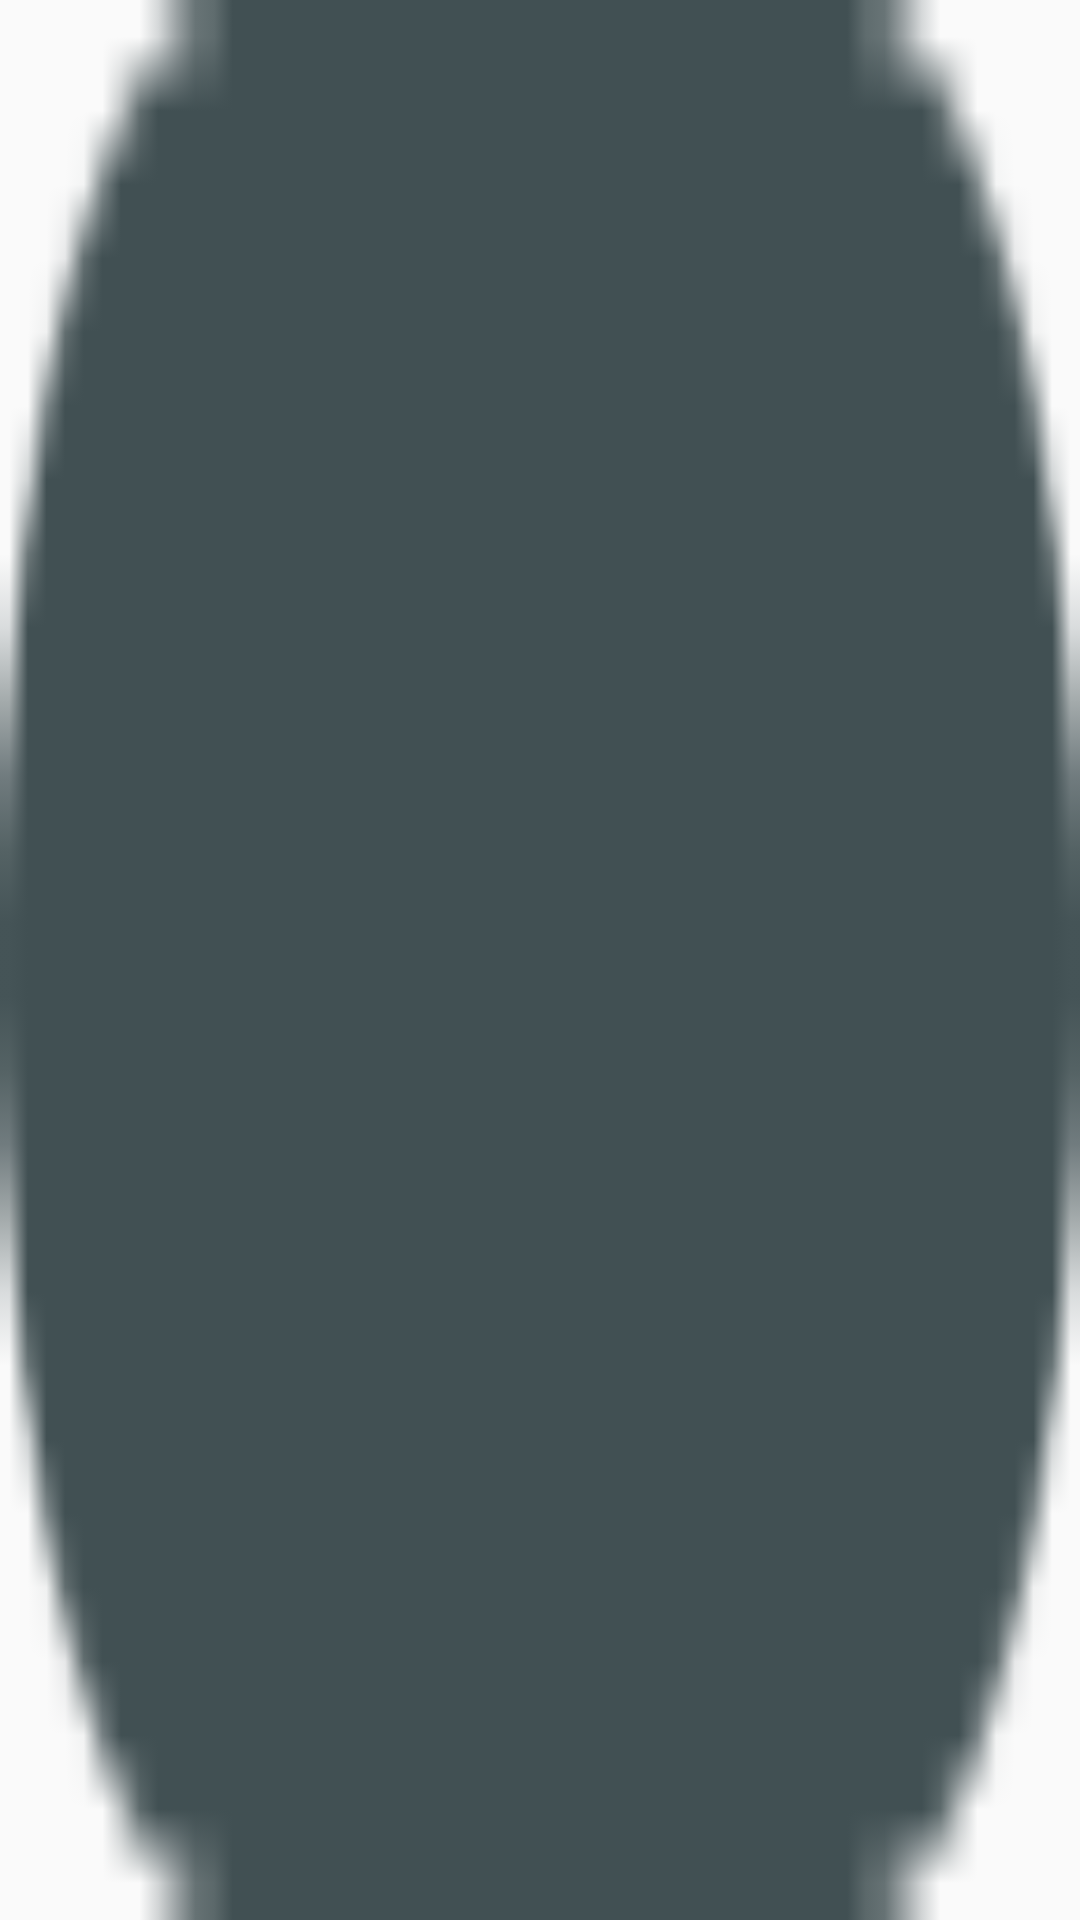

Here is an Android app screen rendered from its layout file. Give the layout XML and the strings, colors and styles it references.
<!-- AndroidManifest.xml: application theme AppTheme -->
<!-- res/layout/float_window_small.xml -->
<?xml version="1.0" encoding="utf-8"?>
<LinearLayout xmlns:android="http://schemas.android.com/apk/res/android"
     android:id="@+id/small_window_layout"
     android:background="@drawable/bg_small"
     android:layout_width="wrap_content"
     android:layout_height="wrap_content"
     android:gravity="center"
     android:orientation="vertical"
    >
    <TextView
        android:textColor="#ffffff"
        android:id="@+id/time"
        android:layout_width="match_parent"
        android:layout_height="match_parent" />
</LinearLayout>
<!-- resources referenced by this layout -->
<resources>
  <!-- drawable bg_small: png bitmap (drawable-hdpi-v4, 1063 bytes) -->
  <style name="AppTheme" parent="Theme.AppCompat.Light.DarkActionBar">
          
          <item name="colorPrimary">@color/colorPrimary</item>
          <item name="colorPrimaryDark">@color/colorPrimaryDark</item>
          <item name="colorAccent">@color/colorAccent</item>
      </style>
  <!-- not gathered from this repository: default colours our renderer supplied (Android Studio template values) -->
  <color name="colorPrimary">#FF6200EE</color>
  <color name="colorPrimaryDark">#FF3700B3</color>
  <color name="colorAccent">#FF03DAC5</color>
</resources>
